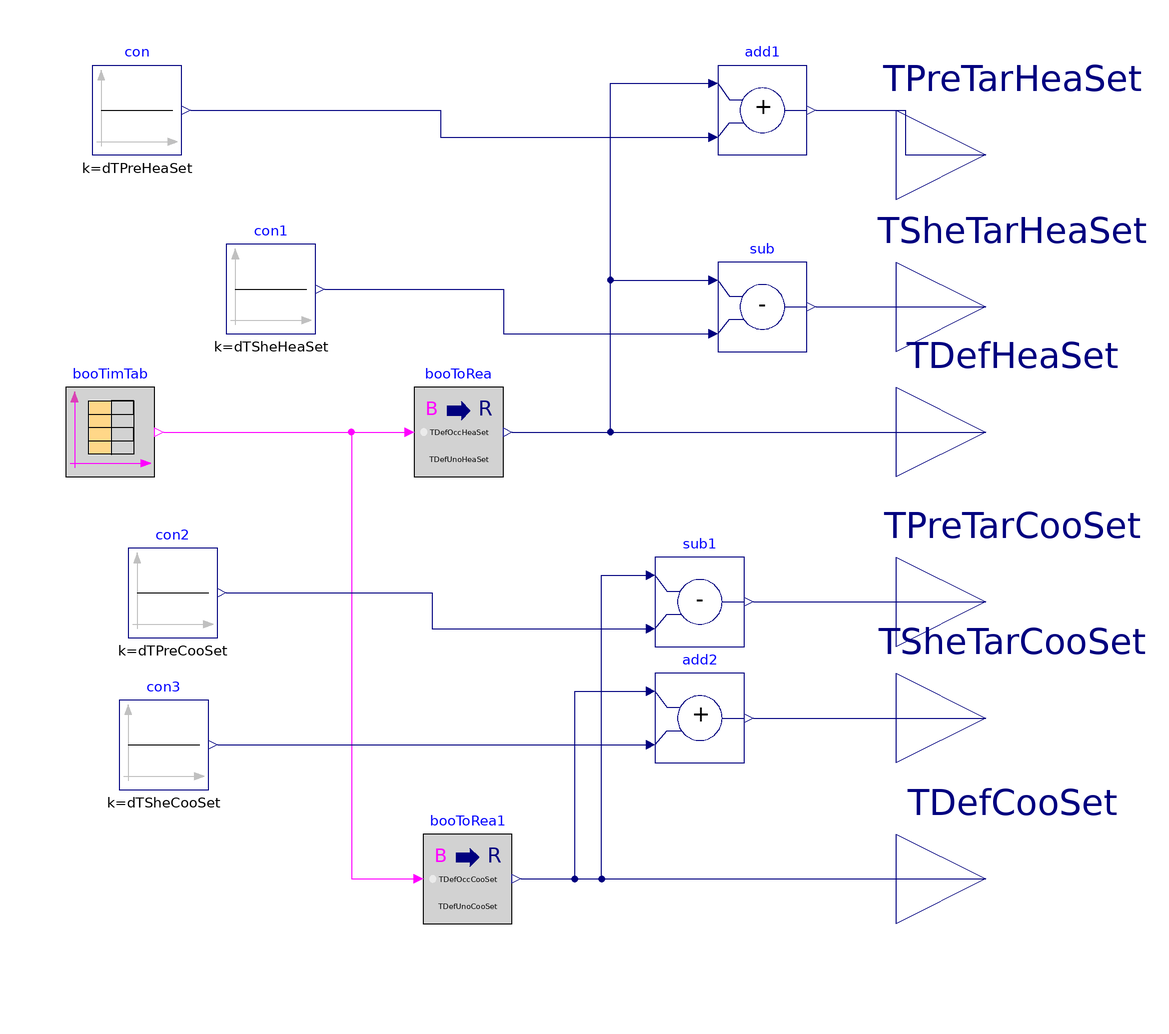

This picture is the connection diagram that the Modelica source below describes through its graphical annotations.

model ZoneSetpointSource

    parameter Real TDefOccHeaSet(unit="K")=273.15+20;
  parameter Real TDefUnoHeaSet(unit="K")=273.15+15.5556;
  parameter Real TDefOccCooSet(unit="K")=273.15+25.5556;
  parameter Real TDefUnoCooSet(unit="K")=273.15+32.2222;
  parameter Real dTSheHeaSet(unit="K")=5.5556 "zone temperature setpoint delta for heating load shed";
  parameter Real dTSheCooSet(unit="K")=5.5556 "zone temperature setpoint delta for cooling load shed";

  parameter Real dTPreHeaSet(unit="K")=1.1111 "zone temperature setpoint delta for heating pre-heat";
  parameter Real dTPreCooSet(unit="K")=1.1111 "zone temperature setpoint delta for cooling pre-cool";

  parameter Real occHouSta=7;
  parameter Real occHouEnd=20;
  Buildings.Controls.OBC.CDL.Interfaces.RealOutput TPreTarHeaSet
    annotation (Placement(transformation(extent={{100,60},{140,100}})));
  Buildings.Controls.OBC.CDL.Interfaces.RealOutput TSheTarHeaSet
    "setpoint target for load shed"
    annotation (Placement(transformation(extent={{100,26},{140,66}})));
  Buildings.Controls.OBC.CDL.Interfaces.RealOutput TDefHeaSet
    "nominal setpoint"
    annotation (Placement(transformation(extent={{100,-2},{140,38}})));
  Buildings.Controls.OBC.CDL.Interfaces.RealOutput TPreTarCooSet
    "setpoint target for precool"
    annotation (Placement(transformation(extent={{100,-40},{140,0}})));
  Buildings.Controls.OBC.CDL.Interfaces.RealOutput TSheTarCooSet
    "setpoint target for load shed"
    annotation (Placement(transformation(extent={{100,-66},{140,-26}})));
  Buildings.Controls.OBC.CDL.Interfaces.RealOutput TDefCooSet
    "nominal setpoint"
    annotation (Placement(transformation(extent={{100,-102},{140,-62}})));
  Buildings.Controls.OBC.CDL.Logical.Sources.TimeTable booTimTab(
    table=[0,0; occHouSta,1; occHouEnd,0; 24,0],
    timeScale=3600,
    period=86400)
    annotation (Placement(transformation(extent={{-86,8},{-66,28}})));
  Buildings.Controls.OBC.CDL.Conversions.BooleanToReal booToRea(realTrue=
        TDefOccHeaSet, realFalse=TDefUnoHeaSet)
    annotation (Placement(transformation(extent={{-8,8},{12,28}})));
  Buildings.Controls.OBC.CDL.Conversions.BooleanToReal booToRea1(realTrue=
        TDefOccCooSet, realFalse=TDefUnoCooSet)
    annotation (Placement(transformation(extent={{-6,-92},{14,-72}})));
  Buildings.Controls.OBC.CDL.Reals.Add add2
    annotation (Placement(transformation(extent={{46,-56},{66,-36}})));
  Buildings.Controls.OBC.CDL.Reals.Subtract sub
    annotation (Placement(transformation(extent={{60,36},{80,56}})));
  Buildings.Controls.OBC.CDL.Reals.Add add1
    annotation (Placement(transformation(extent={{60,80},{80,100}})));
  Buildings.Controls.OBC.CDL.Reals.Subtract sub1
    annotation (Placement(transformation(extent={{46,-30},{66,-10}})));
  Buildings.Controls.OBC.CDL.Reals.Sources.Constant con(k=dTPreHeaSet)
    annotation (Placement(transformation(extent={{-80,80},{-60,100}})));
  Buildings.Controls.OBC.CDL.Reals.Sources.Constant con1(k=dTSheHeaSet)
    annotation (Placement(transformation(extent={{-50,40},{-30,60}})));
  Buildings.Controls.OBC.CDL.Reals.Sources.Constant con2(k=dTPreCooSet)
    annotation (Placement(transformation(extent={{-72,-28},{-52,-8}})));
  Buildings.Controls.OBC.CDL.Reals.Sources.Constant con3(k=dTSheCooSet)
    annotation (Placement(transformation(extent={{-74,-62},{-54,-42}})));
equation
  connect(booTimTab.y[1], booToRea.u) annotation (Line(points={{-64,18},{-10,18}},
                              color={255,0,255}));
  connect(booTimTab.y[1], booToRea1.u) annotation (Line(points={{-64,18},{-22,
          18},{-22,-82},{-8,-82}},
                                color={255,0,255}));
  connect(booToRea.y, TDefHeaSet) annotation (Line(points={{14,18},{120,18}},
                     color={0,0,127}));
  connect(booToRea1.y, TDefCooSet) annotation (Line(points={{16,-82},{120,-82}},
                           color={0,0,127}));
  connect(add1.y, TPreTarHeaSet) annotation (Line(points={{82,90},{102,90},{102,
          80},{120,80}},
                     color={0,0,127}));
  connect(sub.y, TSheTarHeaSet) annotation (Line(points={{82,46},{120,46}},
                     color={0,0,127}));
  connect(sub1.y, TPreTarCooSet) annotation (Line(points={{68,-20},{120,-20}},
                           color={0,0,127}));
  connect(add2.y, TSheTarCooSet) annotation (Line(points={{68,-46},{120,-46}},
                           color={0,0,127}));
  connect(booToRea.y, add1.u1) annotation (Line(points={{14,18},{36,18},{36,96},
          {58,96}}, color={0,0,127}));
  connect(booToRea.y, sub.u1) annotation (Line(points={{14,18},{36,18},{36,52},
          {58,52}},color={0,0,127}));
  connect(booToRea1.y, sub1.u1) annotation (Line(points={{16,-82},{34,-82},{34,
          -14},{44,-14}},
                    color={0,0,127}));
  connect(booToRea1.y, add2.u1) annotation (Line(points={{16,-82},{28,-82},{28,
          -40},{44,-40}},
                     color={0,0,127}));
  connect(con.y, add1.u2) annotation (Line(points={{-58,90},{-2,90},{-2,84},{58,
          84}}, color={0,0,127}));
  connect(con2.y, sub1.u2) annotation (Line(points={{-50,-18},{-4,-18},{-4,-26},
          {44,-26}},color={0,0,127}));
  connect(con3.y, add2.u2)
    annotation (Line(points={{-52,-52},{44,-52}},color={0,0,127}));
  connect(con1.y, sub.u2) annotation (Line(points={{-28,50},{12,50},{12,40},{58,
          40}}, color={0,0,127}));
  annotation (Icon(coordinateSystem(preserveAspectRatio=false)), Diagram(
        coordinateSystem(preserveAspectRatio=false)),
    Documentation(info="<html>
<p>This block creates outputs for the zone&apos;s cooling and heating setpoint under different occupancy 
and different demand flexibility (pre-cool/pre-heat, baseline, load shed, load rebound) conditions. 
The pre-set variables are heating and cooling occupied and unoccupied setpoints under the baseline 
scenario. Then, adjustment variables such as <code>dTPreHeaSet </code>and 
<code>dTSheHeaSet </code> are applied to the heating and cooling occupied and unoccupied setpoints 
to output the desired setpoints. </p>
</html>"));
end ZoneSetpointSource;